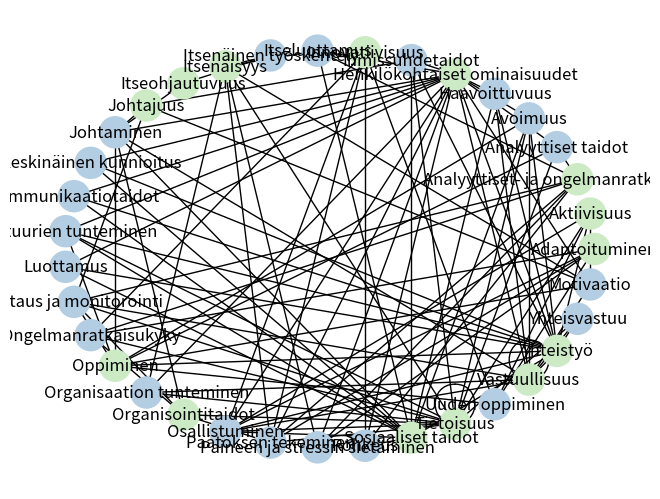

Generate this figure with matplotlib:
# libraries
import networkx as nx
import matplotlib.pyplot as plt

# Build your graph
g = nx.Graph()

# Luokat yhdistettynä
g.add_node('Adaptoituminen', nodetype='Yläluokka')
g.add_node('Aktiivisuus', nodetype='Yläluokka')
g.add_node('Analyyttiset- ja ongelmanratkaisutaidot', nodetype='Yläluokka')
g.add_node('Analyyttiset taidot', nodetype='Alaluokka')
g.add_node('Avoimuus', nodetype='Alaluokka')
g.add_node('Haavoittuvuus', nodetype='Alaluokka')
g.add_node('Henkilökohtaiset ominaisuudet', nodetype='Yläluokka')
g.add_node('Ihmissuhdetaidot', nodetype='Alaluokka')
g.add_node('Innovatiivisuus', nodetype='Yläluokka')
g.add_node('Itseluottamus', nodetype='Alaluokka')
g.add_node('Itsenäinen työskentely', nodetype='Alaluokka')
g.add_node('Itsenäisyys', nodetype='Yläluokka')
g.add_node('Itseohjautuvuus', nodetype='Yläluokka')
g.add_node('Johtajuus', nodetype='Yläluokka')
g.add_node('Johtaminen', nodetype='Alaluokka')
g.add_node('Keskinäinen kunnioitus', nodetype='Alaluokka')
g.add_node('Kommunikaatiotaidot', nodetype='Alaluokka')
g.add_node('Kulttuurien tunteminen', nodetype='Alaluokka')
g.add_node('Luottamus', nodetype='Alaluokka')
g.add_node('Mittaus ja monitorointi', nodetype='Alaluokka')
g.add_node('Ongelmanratkaisukyky', nodetype='Alaluokka')
g.add_node('Oppiminen', nodetype='Yläluokka')
g.add_node('Organisaation tunteminen', nodetype='Alaluokka')
g.add_node('Organisointitaidot', nodetype='Yläluokka')
g.add_node('Osallistuminen', nodetype='Alaluokka')
g.add_node('Päätöksen tekeminen', nodetype='Alaluokka')
g.add_node('Paineen ja stressin sietäminen', nodetype='Alaluokka')
g.add_node('Rohkeus', nodetype='Alaluokka')
g.add_node('Sosiaaliset taidot', nodetype='Yläluokka')
g.add_node('Tietoisuus', nodetype='Yläluokka')
g.add_node('Uuden oppiminen', nodetype='Alaluokka')
g.add_node('Vastuullisuus', nodetype='Yläluokka')
g.add_node('Yhteistyö', nodetype='Yläluokka')
g.add_node('Yhteisvastuu', nodetype='Alaluokka')

# Adaptoituminen
g.add_edges_from([
    ('Paineen ja stressin sietäminen', 'Adaptoituminen'),
    ('Ongelmanratkaisukyky', 'Adaptoituminen'),
    ('Osallistuminen', 'Adaptoituminen'),
    ('Päätöksen tekeminen', 'Adaptoituminen'),
    ('Uuden oppiminen', 'Adaptoituminen'),
])
# Aktiivisuus

g.add_edges_from([
    ('Tietoisuus', 'Aktiivisuus'),
    ('Motivaatio', 'Aktiivisuus'),
    ('Yhteistyö', 'Aktiivisuus'),
    ('Uuden oppiminen', 'Aktiivisuus'),
    ('Osallistuminen', 'Aktiivisuus')
])

# Analyyttiset- ja ongelmanratkaisutaidot
g.add_edges_from([
    ('Itseluottamus', 'Analyyttiset- ja ongelmanratkaisutaidot'),
    ('Rohkeus', 'Analyyttiset- ja ongelmanratkaisutaidot'),
    ('Ongelmanratkaisukyky', 'Analyyttiset- ja ongelmanratkaisutaidot'),
    ('Paineen ja stressin sietäminen', 'Analyyttiset- ja ongelmanratkaisutaidot'),
    ('Päätöksen tekeminen', 'Analyyttiset- ja ongelmanratkaisutaidot'),
    ('Mittaus ja monitorointi', 'Analyyttiset- ja ongelmanratkaisutaidot'),
    ('Analyyttiset taidot', 'Analyyttiset- ja ongelmanratkaisutaidot')
])
# 'Henkilökohtaiset ominaisuudet'

g.add_edges_from([
    ('Keskinäinen kunnioitus', 'Henkilökohtaiset ominaisuudet'),
    ('Luottamus', 'Henkilökohtaiset ominaisuudet'),
    ('Haavoittuvuus', 'Henkilökohtaiset ominaisuudet'),
    ('Kommunikaatiotaidot', 'Henkilökohtaiset ominaisuudet'),
    ('Itseluottamus', 'Henkilökohtaiset ominaisuudet'),
    ('Rohkeus', 'Henkilökohtaiset ominaisuudet'),
    ('Paineen ja stressin sietäminen', 'Henkilökohtaiset ominaisuudet'),
    ('Päätöksen tekeminen', 'Henkilökohtaiset ominaisuudet'),
    ('Vastuullisuus', 'Henkilökohtaiset ominaisuudet'),
    ('Organisaation tunteminen', 'Henkilökohtaiset ominaisuudet'),
    ('Motivaatio', 'Henkilökohtaiset ominaisuudet'),
    ('Yhteistyö', 'Henkilökohtaiset ominaisuudet'),
    ('Ihmissuhdetaidot', 'Henkilökohtaiset ominaisuudet'),
    ('Analyyttiset taidot', 'Henkilökohtaiset ominaisuudet'),
    ('Kulttuurien tunteminen', 'Henkilökohtaiset ominaisuudet'),
    ('Johtaminen', 'Henkilökohtaiset ominaisuudet'),
    ('Avoimuus', 'Henkilökohtaiset ominaisuudet'),
    ('Osallistuminen', 'Henkilökohtaiset ominaisuudet'),
])

# Innovatiivisuus
g.add_edges_from([
    ('Rohkeus', 'Innovatiivisuus'),
    ('Ongelmanratkaisukyky', 'Innovatiivisuus'),
    ('Päätöksen tekeminen', 'Innovatiivisuus'),
    ('Uuden oppiminen', 'Innovatiivisuus'),
    ('Osallistuminen', 'Innovatiivisuus'),
])

# Itsenäisyys
g.add_edges_from([
    ('Itseluottamus', 'Itsenäisyys'),
    ('Paineen ja stressin sietäminen', 'Itsenäisyys'),
    ('Päätöksen tekeminen', 'Itsenäisyys'),
    ('Tietoisuus', 'Itsenäisyys'),
    ('Organisaation tunteminen', 'Itsenäisyys'),
    ('Motivaatio', 'Itsenäisyys'),
    ('Itsenäinen työskentely', 'Itsenäisyys'),
])

# Itseohjautuvuus
g.add_edges_from([
    ('Itsenäinen työskentely', 'Itseohjautuvuus'),
    ('Johtaminen', 'Itseohjautuvuus'),
])

# Johtajuus
g.add_edges_from([
    ('Motivaatio', 'Johtajuus'),
    ('Mittaus ja monitorointi', 'Johtajuus'),
    ('Ihmissuhdetaidot', 'Johtajuus'),
    ('Johtaminen', 'Johtajuus'),
])

# Oppiminen
g.add_edges_from([
    ('Motivaatio', 'Oppiminen'),
    ('Yhteistyö', 'Oppiminen'),
    ('Mittaus ja monitorointi', 'Oppiminen'),
    ('Uuden oppiminen', 'Oppiminen'),
    ('Analyyttiset taidot', 'Oppiminen'),
    ('Kulttuurien tunteminen', 'Oppiminen'),
    ('Johtaminen', 'Oppiminen'),
    ('Avoimuus', 'Oppiminen'),
])

# Organisointitaidot
g.add_edges_from([
    ('Ongelmanratkaisukyky', 'Organisointitaidot'),
    ('Päätöksen tekeminen', 'Organisointitaidot'),
    ('Tietoisuus', 'Organisointitaidot'),
    ('Mittaus ja monitorointi', 'Organisointitaidot'),
    ('Johtaminen', 'Organisointitaidot'),
])

# Sosiaaliset taidot
g.add_edges_from([
    ('Keskinäinen kunnioitus', 'Sosiaaliset taidot'),
    ('Luottamus', 'Sosiaaliset taidot'),
    ('Haavoittuvuus', 'Sosiaaliset taidot'),
    ('Kommunikaatiotaidot', 'Sosiaaliset taidot'),
    ('Itseluottamus', 'Sosiaaliset taidot'),
    ('Rohkeus', 'Sosiaaliset taidot'),
    ('Yhteistyö', 'Sosiaaliset taidot'),
    ('Ihmissuhdetaidot', 'Sosiaaliset taidot'),
    ('Kulttuurien tunteminen', 'Sosiaaliset taidot'),
    ('Johtaminen', 'Sosiaaliset taidot'),
    ('Avoimuus', 'Sosiaaliset taidot'),
    ('Osallistuminen', 'Sosiaaliset taidot'),
])

# Tietoisuus
g.add_edges_from([
    ('Yhteisvastuu', 'Tietoisuus'),
    ('Ongelmanratkaisukyky', 'Tietoisuus'),
    ('Päätöksen tekeminen', 'Tietoisuus'),
    ('Tietoisuus', 'Tietoisuus'),
    ('Organisaation tunteminen', 'Tietoisuus'),
    ('Mittaus ja monitorointi', 'Tietoisuus'),
    ('Ihmissuhdetaidot', 'Tietoisuus'),
    ('Analyyttiset taidot', 'Tietoisuus'),
    ('Kulttuurien tunteminen', 'Tietoisuus'),
    ('Avoimuus', 'Tietoisuus'),
    ('Osallistuminen', 'Tietoisuus'),
])

# Vastuullisuus
g.add_edges_from([
    ('Haavoittuvuus', 'Vastuullisuus'),
    ('Yhteisvastuu', 'Vastuullisuus'),
    ('Vastuullisuus', 'Vastuullisuus'),
    ('Organisaation tunteminen', 'Vastuullisuus'),
    ('Motivaatio', 'Vastuullisuus'),
    ('Mittaus ja monitorointi', 'Vastuullisuus'),
    ('Johtaminen', 'Vastuullisuus'),
    ('Avoimuus', 'Vastuullisuus'),
    ('Osallistuminen', 'Vastuullisuus'),
])

# Yhteistyö
g.add_edges_from([
    ('Keskinäinen kunnioitus', 'Yhteistyö'),
    ('Luottamus', 'Yhteistyö'),
    ('Haavoittuvuus', 'Yhteistyö'),
    ('Kommunikaatiotaidot', 'Yhteistyö'),
    ('Yhteisvastuu', 'Yhteistyö'),
    ('Vastuullisuus', 'Yhteistyö'),
    ('Ihmissuhdetaidot', 'Yhteistyö'),
    ('Kulttuurien tunteminen', 'Yhteistyö'),
    ('Avoimuus', 'Yhteistyö'),
    ('Osallistuminen', 'Yhteistyö'),
])

def colorForNodetype(type):
    if (type == 'Yläluokka'):
        return '#CCEBC5'
    else:
        return '#B3CDE3'

# Get node colors by class
nodetypes = [u[1] for u in g.nodes(data="nodetype")]

colors = list(map(colorForNodetype, nodetypes))
print(colors);

# Plot it
nx.draw_circular(g,with_labels=True, node_color=colors, node_size=500)
plt.show()
